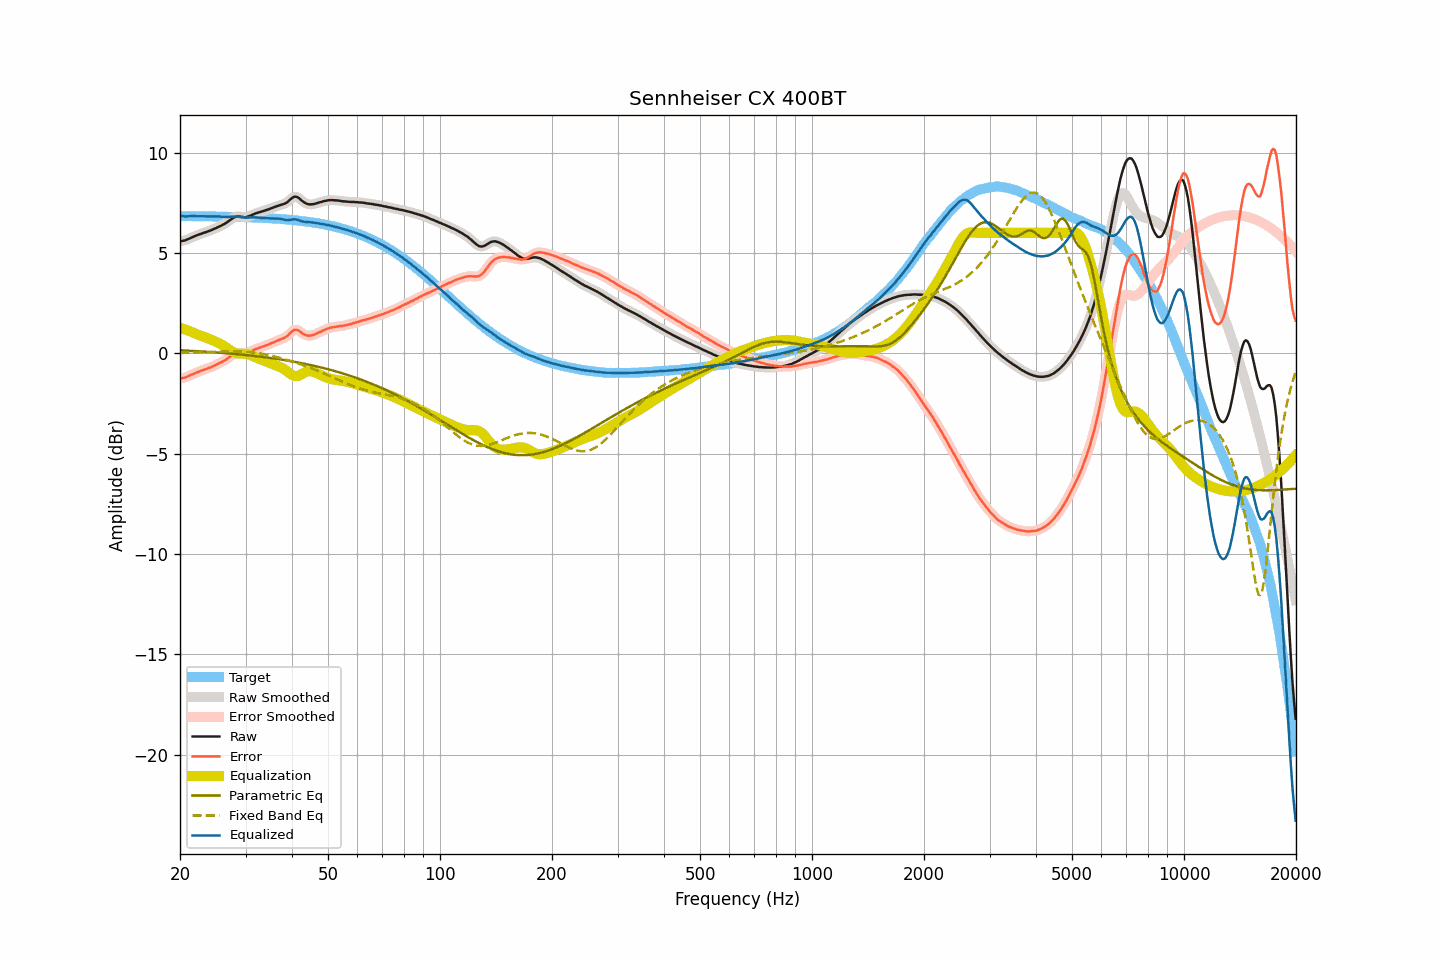

The table this chart was drawn from, first rows:
frequency, raw, smoothed, error, error_smoothed, equalization, parametric_eq, fixed_band_eq, equalized_raw, equalized_smoothed, target
20.00, 5.58, 5.58, -1.25, -1.25, 1.27, 0.15, 0.02, 6.85, 6.85, 6.84
20.20, 5.59, 5.59, -1.24, -1.24, 1.25, 0.15, 0.02, 6.84, 6.84, 6.84
20.40, 5.61, 5.61, -1.22, -1.23, 1.22, 0.14, 0.03, 6.83, 6.83, 6.83
20.61, 5.62, 5.63, -1.21, -1.21, 1.19, 0.14, 0.03, 6.81, 6.82, 6.83
20.81, 5.65, 5.65, -1.18, -1.18, 1.16, 0.14, 0.03, 6.82, 6.82, 6.83
21.02, 5.69, 5.69, -1.14, -1.15, 1.14, 0.13, 0.03, 6.83, 6.82, 6.83
21.23, 5.72, 5.72, -1.11, -1.11, 1.11, 0.13, 0.04, 6.83, 6.83, 6.83
21.44, 5.76, 5.76, -1.07, -1.07, 1.07, 0.12, 0.04, 6.84, 6.84, 6.83
21.66, 5.79, 5.80, -1.04, -1.04, 1.04, 0.12, 0.04, 6.83, 6.83, 6.83
21.87, 5.83, 5.83, -1.00, -1.00, 1.00, 0.11, 0.04, 6.84, 6.83, 6.83
22.09, 5.86, 5.86, -0.97, -0.97, 0.97, 0.11, 0.04, 6.83, 6.83, 6.83
22.31, 5.89, 5.89, -0.94, -0.93, 0.94, 0.10, 0.05, 6.83, 6.83, 6.83
22.54, 5.92, 5.92, -0.91, -0.90, 0.90, 0.10, 0.05, 6.83, 6.83, 6.83
22.76, 5.95, 5.95, -0.87, -0.87, 0.87, 0.10, 0.05, 6.83, 6.83, 6.83
22.99, 5.98, 5.98, -0.84, -0.84, 0.85, 0.09, 0.06, 6.83, 6.83, 6.83
23.22, 6.01, 6.01, -0.81, -0.82, 0.82, 0.09, 0.06, 6.83, 6.83, 6.82
23.45, 6.03, 6.04, -0.79, -0.79, 0.79, 0.08, 0.06, 6.82, 6.82, 6.82
23.69, 6.06, 6.06, -0.76, -0.76, 0.76, 0.08, 0.06, 6.82, 6.82, 6.82
23.92, 6.09, 6.09, -0.73, -0.73, 0.73, 0.07, 0.07, 6.82, 6.82, 6.82
24.16, 6.12, 6.12, -0.70, -0.70, 0.70, 0.06, 0.07, 6.82, 6.82, 6.82
24.40, 6.15, 6.15, -0.67, -0.66, 0.66, 0.06, 0.07, 6.81, 6.82, 6.82
24.65, 6.19, 6.19, -0.63, -0.63, 0.63, 0.05, 0.08, 6.82, 6.82, 6.82
24.89, 6.22, 6.23, -0.59, -0.59, 0.59, 0.05, 0.08, 6.81, 6.82, 6.82
25.14, 6.26, 6.26, -0.55, -0.55, 0.55, 0.04, 0.08, 6.82, 6.82, 6.81
25.39, 6.30, 6.30, -0.51, -0.51, 0.52, 0.04, 0.08, 6.82, 6.82, 6.81
25.65, 6.34, 6.34, -0.47, -0.47, 0.48, 0.03, 0.09, 6.82, 6.81, 6.81
25.91, 6.37, 6.38, -0.44, -0.43, 0.43, 0.02, 0.09, 6.80, 6.81, 6.81
26.16, 6.42, 6.42, -0.39, -0.39, 0.38, 0.02, 0.09, 6.81, 6.80, 6.81
26.43, 6.46, 6.46, -0.35, -0.34, 0.33, 0.01, 0.09, 6.79, 6.80, 6.81
26.69, 6.51, 6.52, -0.29, -0.29, 0.28, 0.00, 0.09, 6.79, 6.79, 6.81
26.96, 6.57, 6.57, -0.23, -0.23, 0.22, -0.00, 0.10, 6.79, 6.79, 6.80
27.23, 6.63, 6.63, -0.17, -0.17, 0.17, -0.01, 0.10, 6.80, 6.80, 6.80
27.50, 6.69, 6.69, -0.11, -0.11, 0.11, -0.02, 0.10, 6.81, 6.80, 6.80
27.77, 6.74, 6.74, -0.06, -0.06, 0.07, -0.02, 0.10, 6.81, 6.81, 6.80
28.05, 6.78, 6.78, -0.01, -0.01, 0.03, -0.03, 0.10, 6.81, 6.82, 6.80
28.33, 6.81, 6.81, 0.02, 0.02, 0.01, -0.04, 0.10, 6.82, 6.81, 6.79
28.62, 6.82, 6.82, 0.03, 0.03, -0.01, -0.04, 0.10, 6.81, 6.81, 6.79
28.90, 6.81, 6.82, 0.02, 0.03, -0.02, -0.05, 0.09, 6.80, 6.80, 6.79
29.19, 6.80, 6.80, 0.02, 0.02, -0.02, -0.06, 0.09, 6.79, 6.79, 6.79
29.48, 6.79, 6.79, 0.01, 0.01, -0.02, -0.07, 0.09, 6.78, 6.77, 6.78
29.78, 6.78, 6.78, 0.00, 0.00, -0.02, -0.08, 0.08, 6.76, 6.76, 6.78
30.08, 6.78, 6.79, 0.00, 0.01, -0.03, -0.08, 0.08, 6.76, 6.76, 6.78
30.38, 6.80, 6.80, 0.03, 0.03, -0.04, -0.09, 0.07, 6.76, 6.76, 6.78
30.68, 6.83, 6.83, 0.06, 0.06, -0.06, -0.10, 0.06, 6.77, 6.77, 6.77
30.99, 6.86, 6.86, 0.09, 0.09, -0.09, -0.11, 0.06, 6.77, 6.77, 6.77
31.30, 6.90, 6.90, 0.13, 0.13, -0.13, -0.12, 0.05, 6.78, 6.77, 6.77
31.61, 6.93, 6.93, 0.17, 0.17, -0.16, -0.13, 0.04, 6.77, 6.77, 6.76
31.93, 6.97, 6.97, 0.21, 0.21, -0.20, -0.14, 0.03, 6.77, 6.77, 6.76
32.24, 6.99, 6.99, 0.23, 0.24, -0.23, -0.15, 0.02, 6.76, 6.76, 6.76
32.57, 7.02, 7.02, 0.27, 0.27, -0.26, -0.16, 0.01, 6.76, 6.76, 6.75
32.89, 7.04, 7.04, 0.29, 0.29, -0.29, -0.17, -0.01, 6.75, 6.75, 6.75
33.22, 7.07, 7.07, 0.33, 0.32, -0.32, -0.18, -0.02, 6.75, 6.75, 6.75
33.55, 7.09, 7.09, 0.35, 0.35, -0.35, -0.19, -0.04, 6.74, 6.74, 6.74
33.89, 7.12, 7.12, 0.38, 0.38, -0.38, -0.20, -0.05, 6.74, 6.74, 6.74
34.23, 7.14, 7.14, 0.41, 0.41, -0.41, -0.21, -0.07, 6.73, 6.73, 6.74
34.57, 7.17, 7.17, 0.44, 0.44, -0.44, -0.22, -0.08, 6.73, 6.73, 6.73
34.92, 7.20, 7.20, 0.48, 0.47, -0.48, -0.23, -0.10, 6.72, 6.72, 6.73
35.27, 7.23, 7.23, 0.51, 0.51, -0.51, -0.24, -0.12, 6.72, 6.72, 6.72
35.62, 7.26, 7.26, 0.55, 0.55, -0.55, -0.25, -0.14, 6.72, 6.72, 6.72
35.97, 7.29, 7.29, 0.58, 0.58, -0.58, -0.26, -0.16, 6.71, 6.72, 6.71
... 635 more rows
